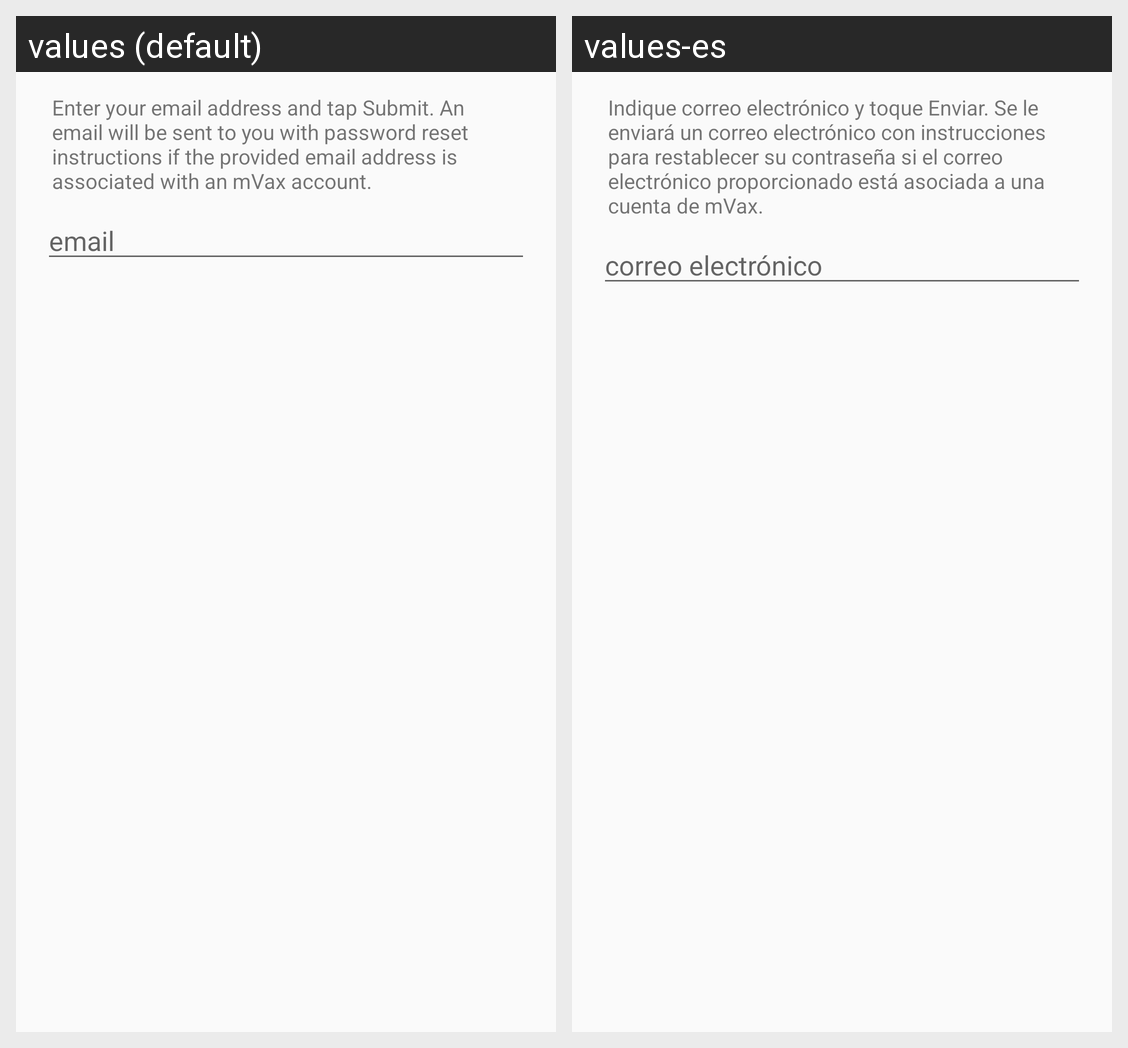

The same Android screen rendered under two of its app's locales, left to right. List the strings drawn on it with the default value and each locale's translation.
Android screen res/layout/modal_forgot_password.xml rendered under 2 locales, left to right: values (default), values-es. Device: Nexus 5 (rendered at 1080×1920; each locale shown at half size, 540×960, under a caption strip naming it); theme Theme.AppCompat.Light.DarkActionBar.
Strings drawn on this screen, with the default value and each locale's value (text and hints the layout hard-codes, and strings that could not be matched under every locale, appear in the picture but are not listed):

modal_reset_password_subtitle
  values: Enter your email address and tap Submit. An email will be sent to you with password reset instructions if the provided email address is associated with an mVax account.
  values-es: Indique correo electrónico y toque Enviar. Se le enviará un correo electrónico con instrucciones para restablecer su contraseña si el correo electrónico proporcionado está asociada a una cuenta de mVax.

hint_reset_email
  values: email
  values-es: correo electrónico
